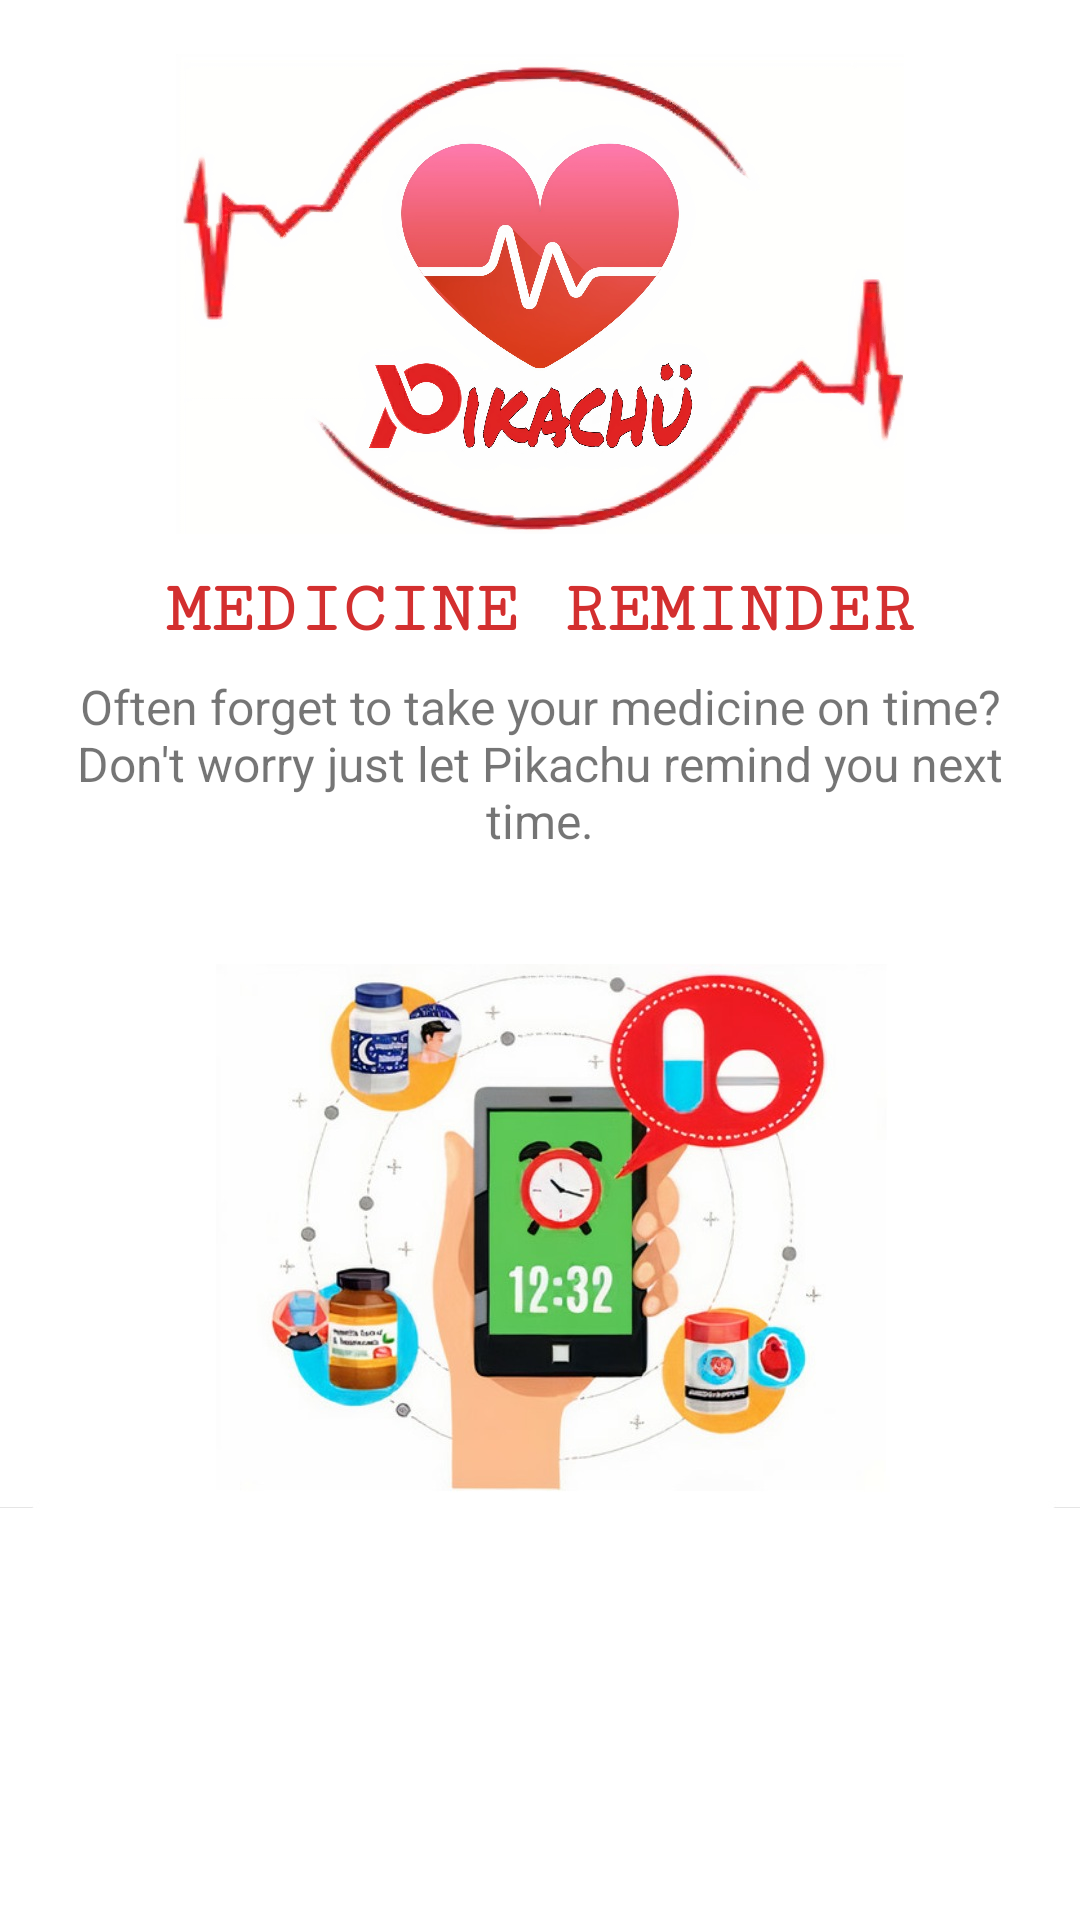

Write the Android layout XML for this screen, with the resource values it uses.
<!-- AndroidManifest.xml: application theme AppTheme -->
<!-- res/layout/intro3.xml -->
<?xml version="1.0" encoding="utf-8"?>
<RelativeLayout xmlns:android="http://schemas.android.com/apk/res/android"
    android:layout_width="match_parent"
    android:layout_height="match_parent"
    android:background="@android:color/white">

    <ImageView
        android:id="@+id/imageView"
        android:layout_width="250dp"
        android:layout_height="160dp"
        android:layout_alignParentTop="true"
        android:layout_centerHorizontal="true"
        android:layout_marginTop="18dp"
        android:src="@drawable/logo" />

    <TextView
        android:id="@+id/welcome"
        android:layout_width="wrap_content"
        android:layout_height="wrap_content"
        android:layout_below="@+id/imageView"
        android:layout_centerHorizontal="true"
        android:layout_marginTop="12dp"
        android:fontFamily="serif-monospace"
        android:text="MEDICINE REMINDER"
        android:textColor="@color/heading"
        android:textSize="@dimen/heading"
        android:textStyle="bold" />

    <TextView
        android:id="@+id/text_description1"
        android:layout_width="match_parent"
        android:layout_height="wrap_content"
        android:layout_below="@id/welcome"
        android:layout_marginLeft="8dp"
        android:layout_marginTop="8dp"
        android:layout_marginRight="8dp"
        android:text="Often forget to take your medicine on time? Don't worry just let Pikachu remind you next time."
        android:textAlignment="center"
        android:textSize="@dimen/normalText" />

    <ImageView
        android:layout_width="wrap_content"
        android:layout_height="250dp"
        android:layout_below="@id/text_description1"
        android:layout_centerHorizontal="true"
        android:src="@drawable/intro3" />

</RelativeLayout>
<!-- resources referenced by this layout -->
<resources>
  <color name="heading">#D32F2F</color>
  <dimen name="heading">24sp</dimen>
  <dimen name="normalText">16sp</dimen>
  <!-- drawable intro3: jpg bitmap (drawable, 73346 bytes) -->
  <!-- drawable logo: jpg bitmap (drawable, 376756 bytes) -->
  <style name="AppTheme" parent="Theme.AppCompat.Light.DarkActionBar">
          
          <item name="colorPrimary">@color/colorPrimary</item>
          <item name="colorPrimaryDark">@color/colorPrimaryDark</item>
          <item name="colorAccent">@color/colorAccent</item>
      </style>
  <color name="colorPrimary">#ff5555</color>
  <color name="colorPrimaryDark">#D32F2F</color>
  <color name="colorAccent">#D1FE4E65</color>
</resources>
